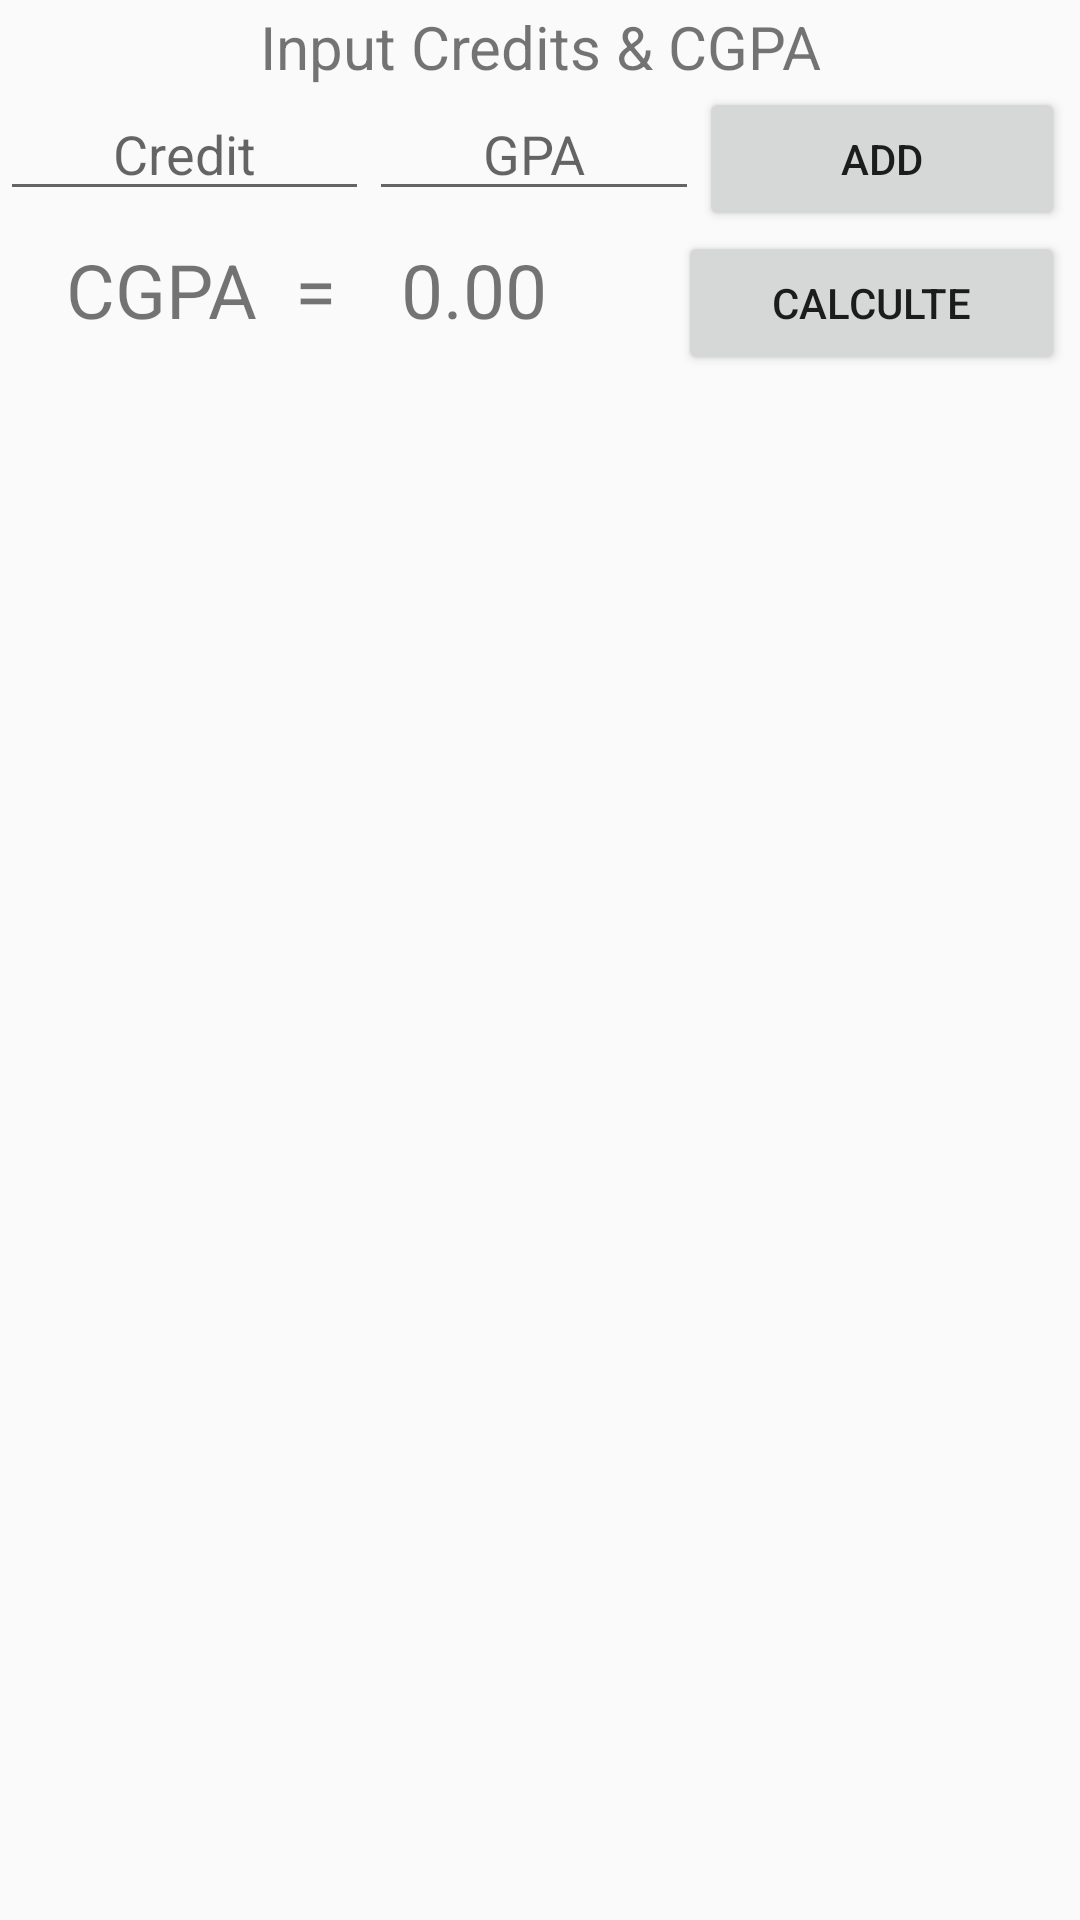

Write the Android layout XML for this screen, with the resource values it uses.
<!-- AndroidManifest.xml: application theme AppTheme -->
<!-- res/layout/fragment_cgpa.xml -->
<?xml version="1.0" encoding="utf-8"?>
<RelativeLayout xmlns:android="http://schemas.android.com/apk/res/android"
    xmlns:tools="http://schemas.android.com/tools"
    android:layout_width="match_parent"
    android:layout_height="match_parent"
    xmlns:ads="http://schemas.android.com/apk/res-auto"
    tools:context=".fragments.Cgpa">

    

    <TextView
        android:layout_width="match_parent"
        android:layout_height="wrap_content"
        android:layout_alignParentTop="true"
        android:layout_marginTop="2dp"
        android:text="Input Credits &amp; CGPA"
        android:textSize="20dp"
        android:id="@+id/tvcgpa"
        android:layout_gravity="center"
        android:textAlignment="center"
        android:gravity="center"/>
    <LinearLayout
        android:id="@+id/ll1"
        android:layout_below="@+id/tvcgpa"
        android:layout_width="match_parent"
        android:layout_height="wrap_content"
        android:orientation="horizontal"
        android:layout_gravity="center"
        android:weightSum="100">

        <EditText
            android:id="@+id/creditinput"
            android:layout_width="wrap_content"
            android:layout_height="wrap_content"
            android:layout_weight="40"
            android:hint="Credit"
            android:textAlignment="center"
            android:inputType="textPhonetic" />

        <EditText
            android:id="@+id/cgpainput"
            android:layout_width="wrap_content"
            android:layout_height="wrap_content"
            android:layout_weight="40"
            android:hint="GPA"
            android:textAlignment="center"
            android:inputType="textPhonetic" />
        <Button
            android:layout_width="wrap_content"
            android:layout_height="wrap_content"
            android:layout_weight="20"
            android:id="@+id/cgpabtn"
            android:layout_marginRight="5dp"
            android:text="ADD"/>
    </LinearLayout>
    <LinearLayout
        android:id="@+id/ll2"
        android:layout_below="@+id/ll1"
        android:layout_width="match_parent"
        android:layout_height="wrap_content"
        android:orientation="horizontal">
        <TextView
            android:layout_width="wrap_content"
            android:layout_height="43dp"
            android:layout_weight="34.28"
            android:text="CGPA  ="
            android:textSize="25dp"
            android:textAlignment="center" />
        <TextView
            android:layout_width="wrap_content"
            android:layout_height="43dp"
            android:layout_weight="34.34"
            android:textSize="25dp"
            android:id="@+id/cgpaoutput"
            android:text="0.00"/>
        <Button
            android:layout_width="wrap_content"
            android:layout_height="wrap_content"
            android:layout_weight="30"
            android:id="@+id/cgpacalc"
            android:layout_marginRight="5dp"
            android:text="Calculte"/>

    </LinearLayout>

    <ListView
        android:id="@+id/cgpalist"
        android:layout_below="@+id/ll2"
        android:layout_width="match_parent"
        android:layout_height="wrap_content"
        android:layout_marginTop="5dp" />


</RelativeLayout>
<!-- resources referenced by this layout -->
<resources>
  <style name="AppTheme" parent="Theme.AppCompat.Light.DarkActionBar">
          
          <item name="colorPrimary">@color/colorPrimary</item>
          <item name="colorPrimaryDark">@color/colorPrimaryDark</item>
          <item name="colorAccent">@color/colorAccent</item>
      </style>
  <color name="colorPrimary">#3F51B5</color>
  <color name="colorPrimaryDark">#303F9F</color>
  <color name="colorAccent">#FF4081</color>
</resources>
